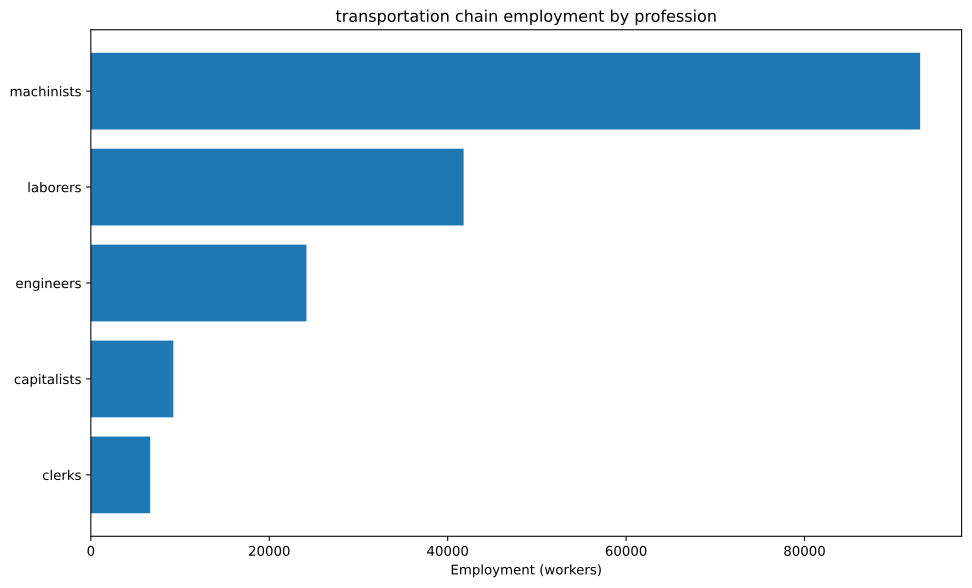

The table this chart was drawn from, first rows:
config, building, profession, employment
building_tooling_workshops+pm_steel+pm_a…, building_tooling_workshops, capitalists, 163.8
building_tooling_workshops+pm_steel+pm_a…, building_tooling_workshops, engineers, 818.9
building_tooling_workshops+pm_steel+pm_a…, building_tooling_workshops, machinists, 1638
building_steel_mills+pm_electric_arc_pro…, building_steel_mills, capitalists, 288.7
building_steel_mills+pm_electric_arc_pro…, building_steel_mills, engineers, 2887
building_steel_mills+pm_electric_arc_pro…, building_steel_mills, machinists, 4330
building_motor_industry+pm_diesel_engine…, building_motor_industry, capitalists, 534.6
building_motor_industry+pm_diesel_engine…, building_motor_industry, engineers, 8019
building_motor_industry+pm_diesel_engine…, building_motor_industry, machinists, 5346
building_coal_mine+pm_diesel_pump_buildi…, building_coal_mine, capitalists, 153.9
building_coal_mine+pm_diesel_pump_buildi…, building_coal_mine, engineers, 769.7
building_coal_mine+pm_diesel_pump_buildi…, building_coal_mine, machinists, 2309
building_iron_mine+pm_diesel_pump_buildi…, building_iron_mine, capitalists, 412.4
building_iron_mine+pm_diesel_pump_buildi…, building_iron_mine, engineers, 2062
building_iron_mine+pm_diesel_pump_buildi…, building_iron_mine, machinists, 6186
building_power_plant+pm_oil-fired_plant+…, building_power_plant, capitalists, 82.65
building_power_plant+pm_oil-fired_plant+…, building_power_plant, engineers, 1157
building_power_plant+pm_oil-fired_plant+…, building_power_plant, laborers, 1653
building_power_plant+pm_oil-fired_plant+…, building_power_plant, machinists, 1240
building_logging_camp+pm_electric_saw_mi…, building_logging_camp, capitalists, 49.14
building_logging_camp+pm_electric_saw_mi…, building_logging_camp, engineers, 245.7
building_logging_camp+pm_electric_saw_mi…, building_logging_camp, laborers, 245.7
building_logging_camp+pm_electric_saw_mi…, building_logging_camp, machinists, 491.4
building_oil_rig+pm_combustion_derricks+…, building_oil_rig, capitalists, 911.9
building_oil_rig+pm_combustion_derricks+…, building_oil_rig, engineers, 8207
building_oil_rig+pm_combustion_derricks+…, building_oil_rig, machinists, 18238
building_railway+pm_diesel_trains+pm_ste…, building_railway, capitalists, 6648
building_railway+pm_diesel_trains+pm_ste…, building_railway, clerks, 6648
building_railway+pm_diesel_trains+pm_ste…, building_railway, laborers, 39886
building_railway+pm_diesel_trains+pm_ste…, building_railway, machinists, 53181
